Dataset: satellite-image-classification (GitHub, summer-xrx/satellite-image-classification). Classes: beach, circular farmland, cloud, desert, forest, mountain, rectangular farmland, residential area, river, snow-covered mountain.

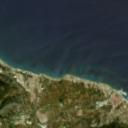
Label: beach

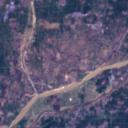
Label: river

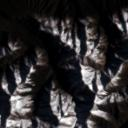
Label: snow-covered mountain

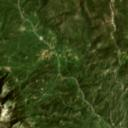
Label: forest

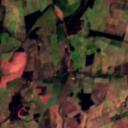
Label: rectangular farmland

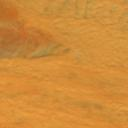
Label: desert
